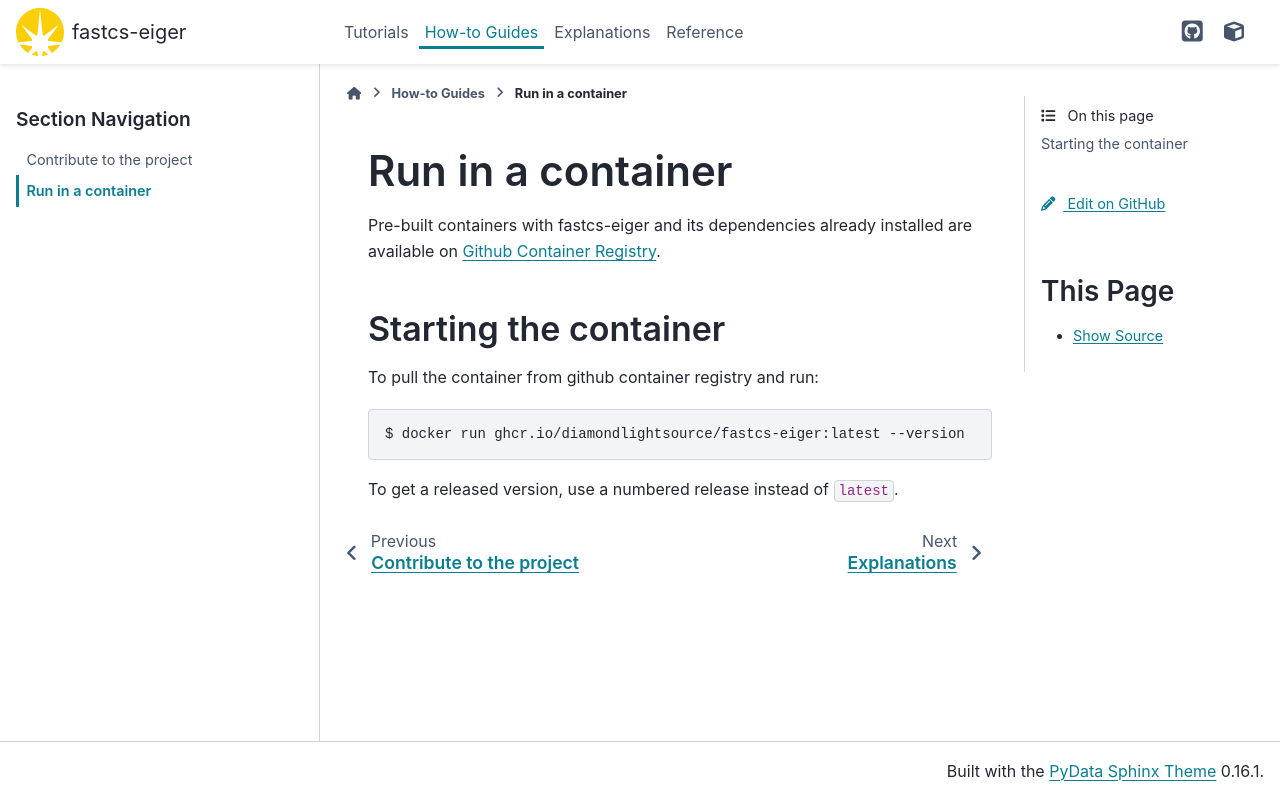

repository: DiamondLightSource/fastcs-eiger · page: 0.4.2b10/how-to/run-container.html · generator: sphinx

# Run in a container

Pre-built containers with fastcs-eiger and its dependencies already
installed are available on [Github Container Registry](https://ghcr.io/DiamondLightSource/fastcs-eiger).

## Starting the container

To pull the container from github container registry and run:

```
$ docker run ghcr.io/diamondlightsource/fastcs-eiger:latest --version
```

To get a released version, use a numbered release instead of `latest`.
